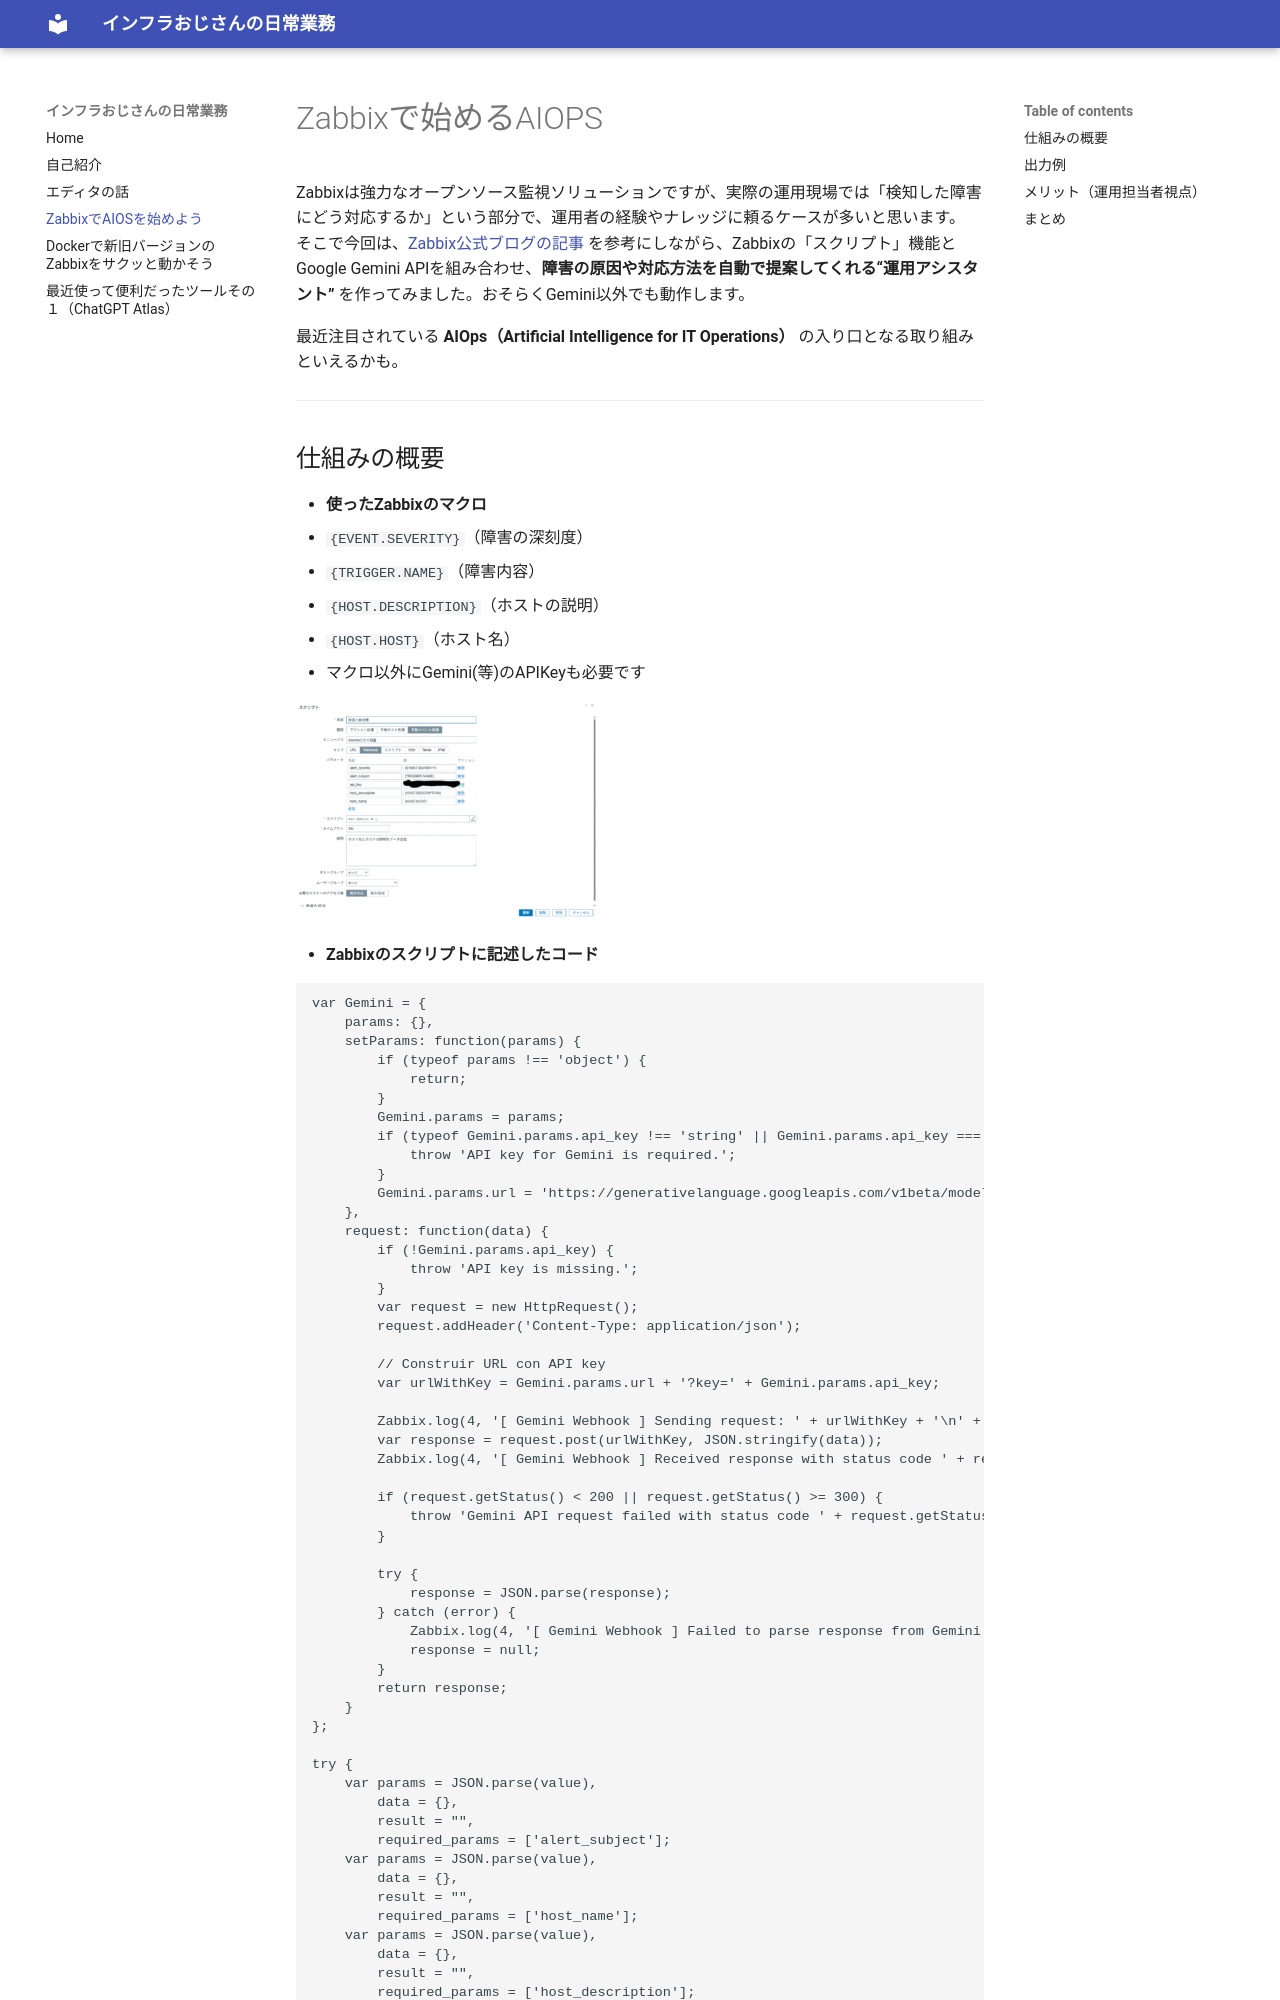

repository: InfraOjisan/note · page: AIOPS_Entry_with_Zabbix/index.html · generator: mkdocs

# Zabbixで始めるAIOPS

Zabbixは強力なオープンソース監視ソリューションですが、実際の運用現場では「検知した障害にどう対応するか」という部分で、運用者の経験やナレッジに頼るケースが多いと思います。
そこで今回は、[Zabbix公式ブログの記事](https://blog.zabbix.com/creating-a-personal-assistant-in-zabbix-with-artificial-intelligence/29596/) を参考にしながら、Zabbixの「スクリプト」機能とGoogle Gemini APIを組み合わせ、**障害の原因や対応方法を自動で提案してくれる“運用アシスタント”** を作ってみました。おそらくGemini以外でも動作します。

最近注目されている **AIOps（Artificial Intelligence for IT Operations）** の入り口となる取り組みといえるかも。

---
